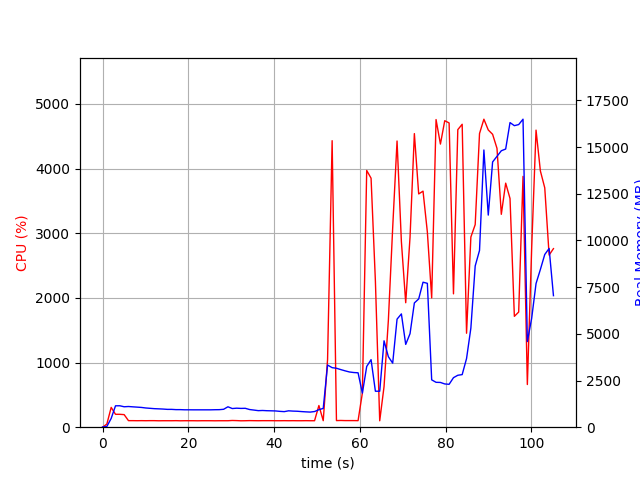

Data behind this chart, as committed beside it:
elapsed_time, nproc, cpu, mem_real, mem_virtual
3.62396240234375e-05, 1, 0.0, 10.36, 3192
1.007, 1, 48.7, 39.04, 609
2.015, 1, 306.6, 470.4, 4415
3.022, 1, 199.5, 1145, 5185
4.031, 1, 199.3, 1147, 5185
5.039, 1, 194.4, 1094, 5185
6.047, 1, 101.2, 1108, 5185
7.054, 1, 101.3, 1090, 5185
8.061, 1, 100.3, 1075, 5185
9.068, 1, 101.3, 1058, 5185
10.08, 1, 100.3, 1029, 5185
11.08, 1, 101.3, 1011, 5185
12.09, 1, 101.2, 992.5, 5185
13.1, 1, 99.3, 982.8, 5185
14.1, 1, 100.2, 971.6, 5185
15.11, 1, 100.1, 954.8, 5185
16.12, 1, 100.0, 954.8, 5185
17.13, 1, 101.1, 940.8, 5185
18.14, 1, 99.1, 940.8, 5185
19.15, 1, 100.1, 931.6, 5185
20.16, 1, 100.2, 931.6, 5185
21.17, 1, 100.1, 930, 5185
22.18, 1, 99.1, 930, 5185
23.19, 1, 100.2, 930, 5185
24.19, 1, 100.1, 930, 5185
25.2, 1, 100.1, 930, 5185
26.21, 1, 99.1, 936, 5185
27.22, 1, 100.0, 939.1, 5185
28.23, 1, 100.0, 959.1, 5233
29.24, 1, 100.0, 1093, 5233
30.25, 1, 103.9, 998.8, 5393
31.26, 1, 102.0, 1018, 5393
32.27, 1, 99.0, 1006, 5393
33.28, 1, 100.0, 1012, 5393
34.29, 1, 101.9, 946.1, 5393
35.3, 1, 100.9, 917.1, 5393
36.31, 1, 100.0, 886.3, 5393
37.32, 1, 101.0, 895.1, 5393
38.33, 1, 100.9, 882.8, 5393
39.34, 1, 101.0, 877.5, 5393
40.35, 1, 100.1, 870.1, 5393
41.36, 1, 100.1, 848.1, 5393
42.37, 1, 101.0, 833.5, 5393
43.38, 1, 100.0, 877.3, 5393
44.39, 1, 100.9, 862.2, 5393
45.4, 1, 100.0, 854.5, 5393
46.41, 1, 100.0, 836.2, 5393
47.42, 1, 101.0, 821.5, 5393
48.43, 1, 100.0, 809.4, 5393
49.44, 1, 100.1, 839, 5393
50.45, 1, 335.3, 937.6, 5496
51.47, 1, 100.8, 1006, 5728
52.48, 1, 1048, 3329, 12186
53.54, 1, 4432, 3188, 12385
54.55, 1, 102.2, 3157, 12385
55.56, 1, 104.2, 3085, 12385
56.56, 1, 102.2, 3018, 12385
57.57, 1, 102.2, 2957, 12385
58.58, 1, 102.2, 2928, 12385
59.59, 1, 101.2, 2913, 12385
... 45 more rows
